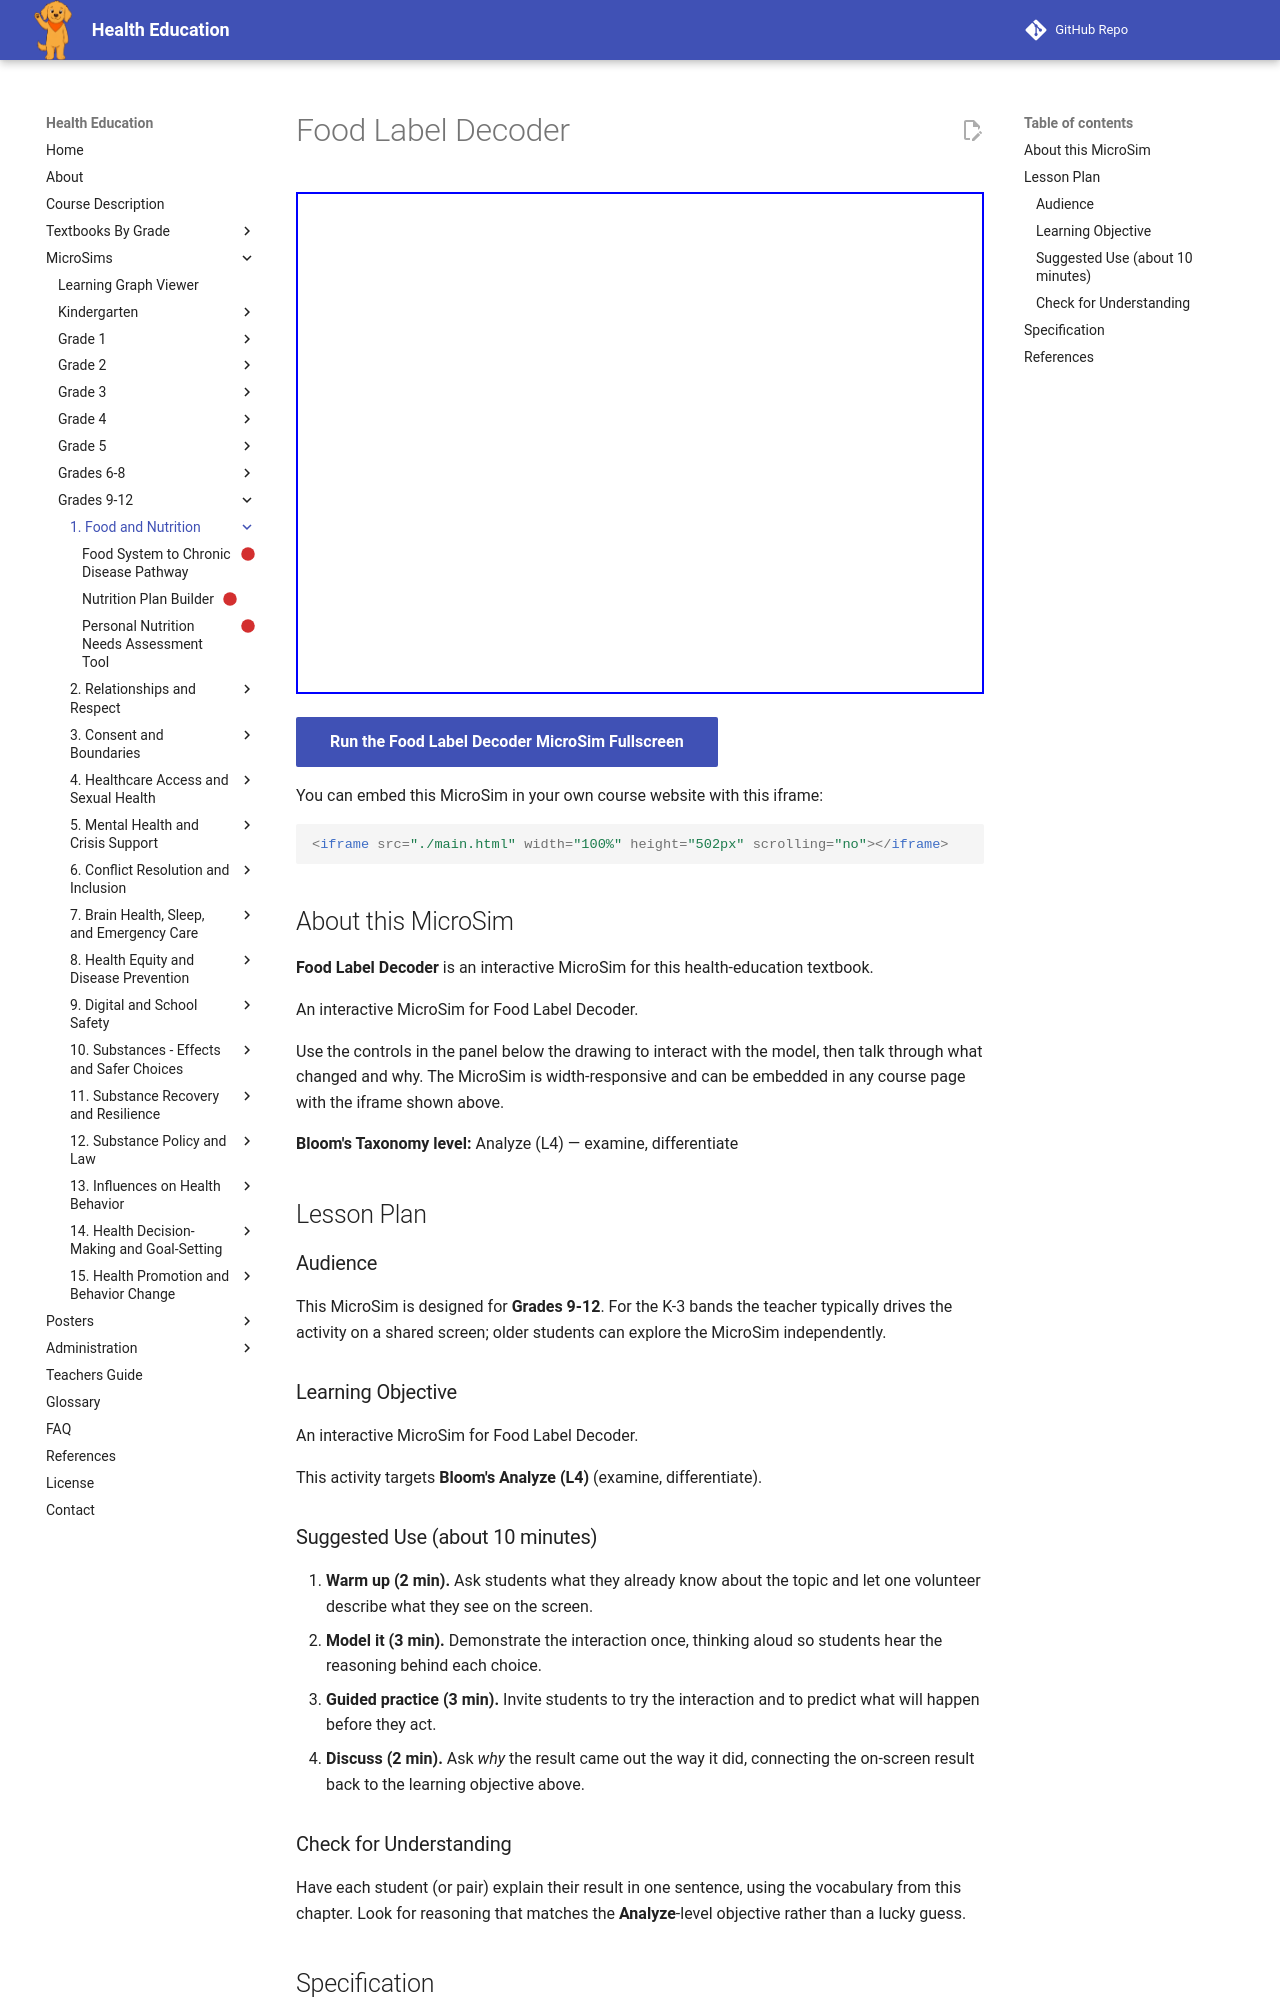

repository: dmccreary/health-education · page: sims/food-label-decoder/index.html · generator: mkdocs

---
title: Food Label Decoder
description: An interactive MicroSim for Food Label Decoder.
image: /sims/food-label-decoder/food-label-decoder.png
og:image: /sims/food-label-decoder/food-label-decoder.png
twitter:image: /sims/food-label-decoder/food-label-decoder.png
social:
   cards: false
library: p5.js
bloom_level: Analyze (L4)
grade_band: Grades 9-12
---

# Food Label Decoder

<iframe src="main.html" width="100%" height="502px" scrolling="no"></iframe>

[Run the Food Label Decoder MicroSim Fullscreen](main.html){ .md-button .md-button--primary }

You can embed this MicroSim in your own course website with this iframe:

```html
<iframe src="./main.html" width="100%" height="502px" scrolling="no"></iframe>
```

## About this MicroSim

**Food Label Decoder** is an interactive MicroSim for this health-education textbook.

An interactive MicroSim for Food Label Decoder.

Use the controls in the panel below the drawing to interact with the model, then talk through what changed and why. The MicroSim is width-responsive and can be embedded in any course page with the iframe shown above.

**Bloom's Taxonomy level:** Analyze (L4) — examine, differentiate

## Lesson Plan

### Audience

This MicroSim is designed for **Grades 9-12**. For the K-3 bands the teacher
typically drives the activity on a shared screen; older students can explore
the MicroSim independently.

### Learning Objective

An interactive MicroSim for Food Label Decoder.

This activity targets **Bloom's Analyze (L4)** (examine, differentiate).

### Suggested Use (about 10 minutes)

1. **Warm up (2 min).** Ask students what they already know about the topic
   and let one volunteer describe what they see on the screen.
2. **Model it (3 min).** Demonstrate the interaction once, thinking aloud so
   students hear the reasoning behind each choice.
3. **Guided practice (3 min).** Invite students to try the interaction and to
   predict what will happen before they act.
4. **Discuss (2 min).** Ask *why* the result came out the way it did, connecting
   the on-screen result back to the learning objective above.

### Check for Understanding

Have each student (or pair) explain their result in one sentence, using the
vocabulary from this chapter. Look for reasoning that matches the
**Analyze**-level objective rather than a lucky guess.
